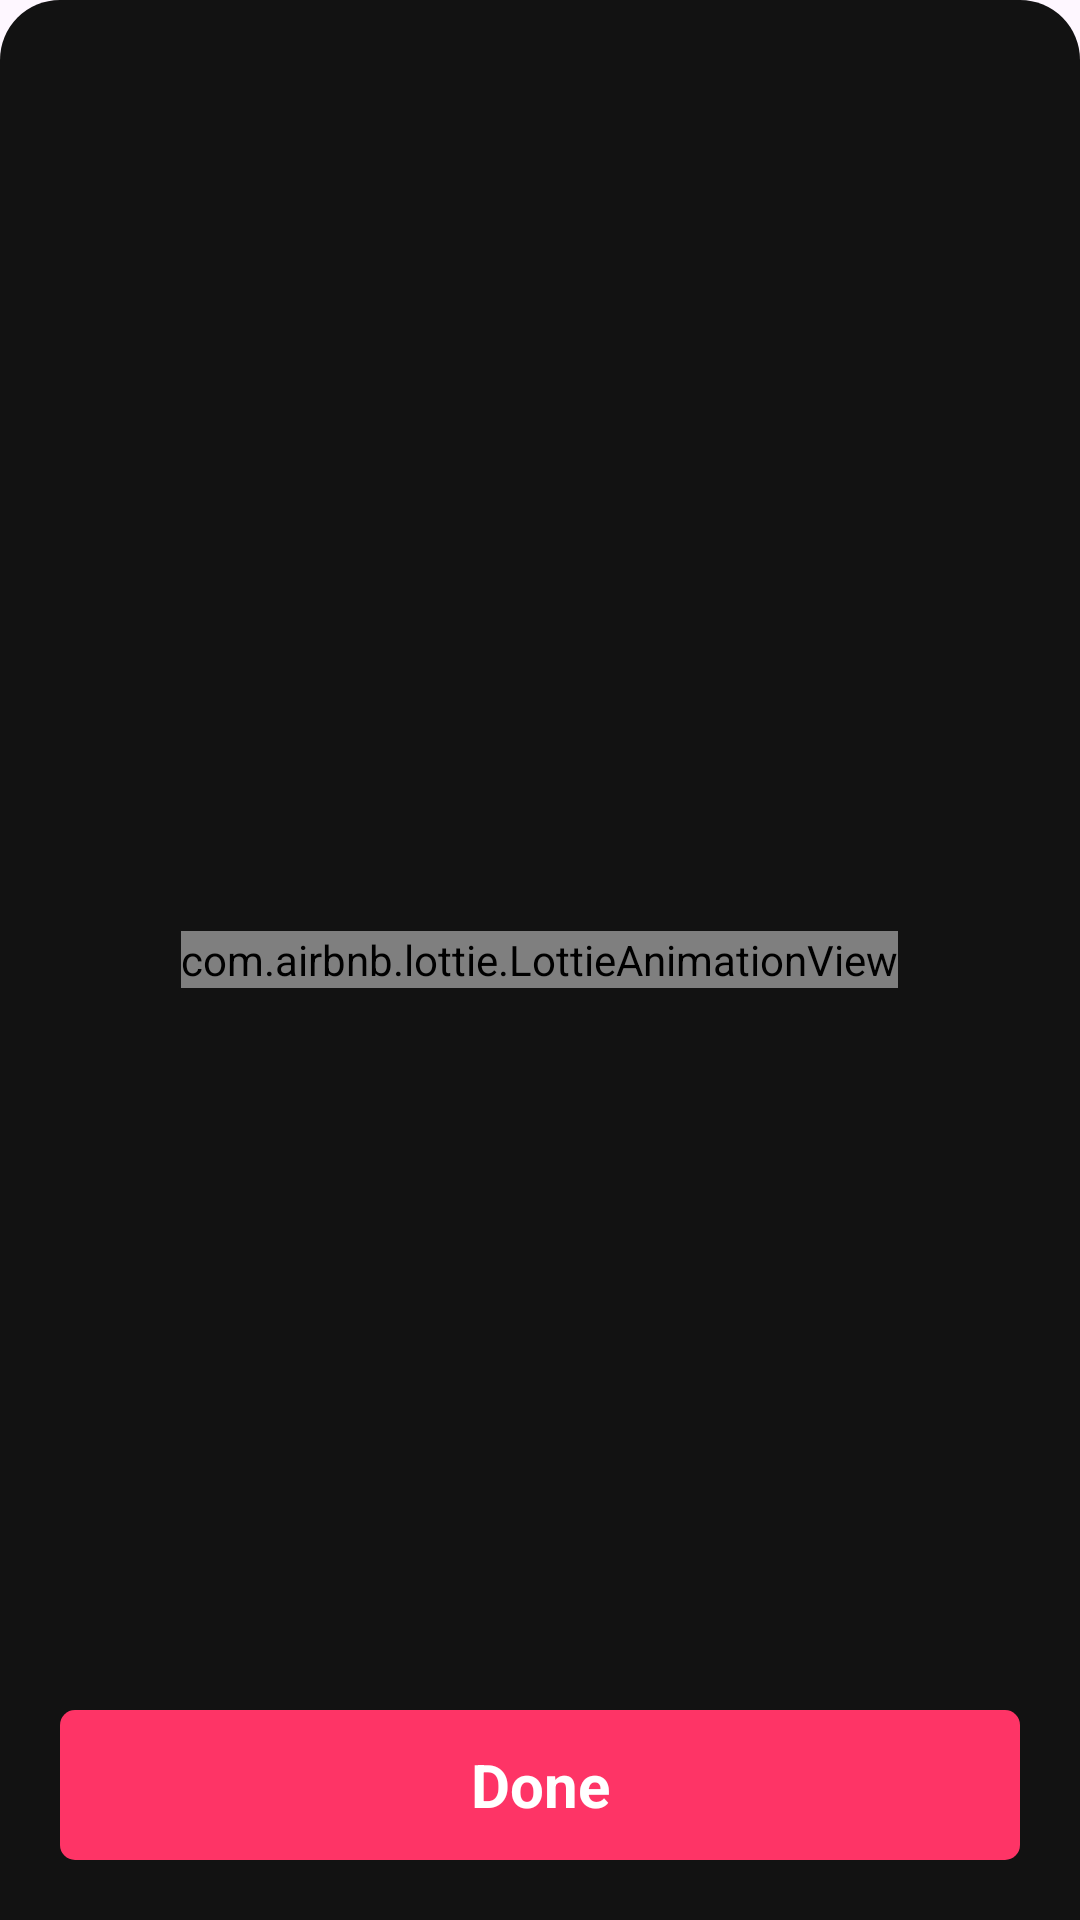

Layout XML and referenced resources for this Android screen:
<!-- AndroidManifest.xml: application theme Theme.ClamSleepSrinath -->
<!-- res/layout/bottom_sheet_three.xml -->
<FrameLayout xmlns:android="http://schemas.android.com/apk/res/android"
    android:layout_width="match_parent"
    android:layout_height="match_parent"
    xmlns:app="http://schemas.android.com/apk/res-auto"
    android:background="@drawable/bt_sheet_one_bg"
    android:orientation="vertical">

    <RelativeLayout
        android:layout_width="match_parent"
        android:layout_height="match_parent">

       <com.airbnb.lottie.LottieAnimationView
           android:layout_width="wrap_content"
           android:layout_centerInParent="true"
           app:lottie_rawRes="@raw/faceid"
           app:lottie_loop="true"
           app:lottie_autoPlay="true"
           android:layout_height="wrap_content"/>

        <TextView
            android:layout_alignParentBottom="true"
            android:layout_width="match_parent"
            android:layout_marginHorizontal="20dp"
            android:text="Done"
            android:textColor="@color/white"
            android:textAlignment="center"
            android:gravity="center"
            android:textStyle="bold"
            android:textSize="20dp"
            android:layout_marginBottom="20dp"
            android:layout_centerHorizontal="true"
            android:id="@+id/done"
            android:background="@drawable/btn_bg"
            android:layout_height="50dp"/>

    </RelativeLayout>



</FrameLayout>
<!-- resources referenced by this layout -->
<resources>
  <color name="white">#FFFFFFFF</color>
  <!-- drawable bt_sheet_one_bg (drawable) -->
  <shape xmlns:android="http://schemas.android.com/apk/res/android">
  
      <solid android:color="@color/black" />
  
      <corners
          android:topLeftRadius="20dp"
          android:topRightRadius="20dp"/>
  </shape>
  <!-- drawable btn_bg (drawable) -->
  <shape xmlns:android="http://schemas.android.com/apk/res/android">
  
      <solid android:color="@color/app_pink" />
  
      <corners
          android:radius="5dp"/>
  </shape>
  <style name="Theme.ClamSleepSrinath" parent="Base.Theme.ClamSleepSrinath" />
  <color name="black">#121212</color>
  <color name="app_pink">#fe3466</color>
  <style name="Base.Theme.ClamSleepSrinath" parent="Theme.Material3.DayNight.NoActionBar">
          
          
      </style>
</resources>
